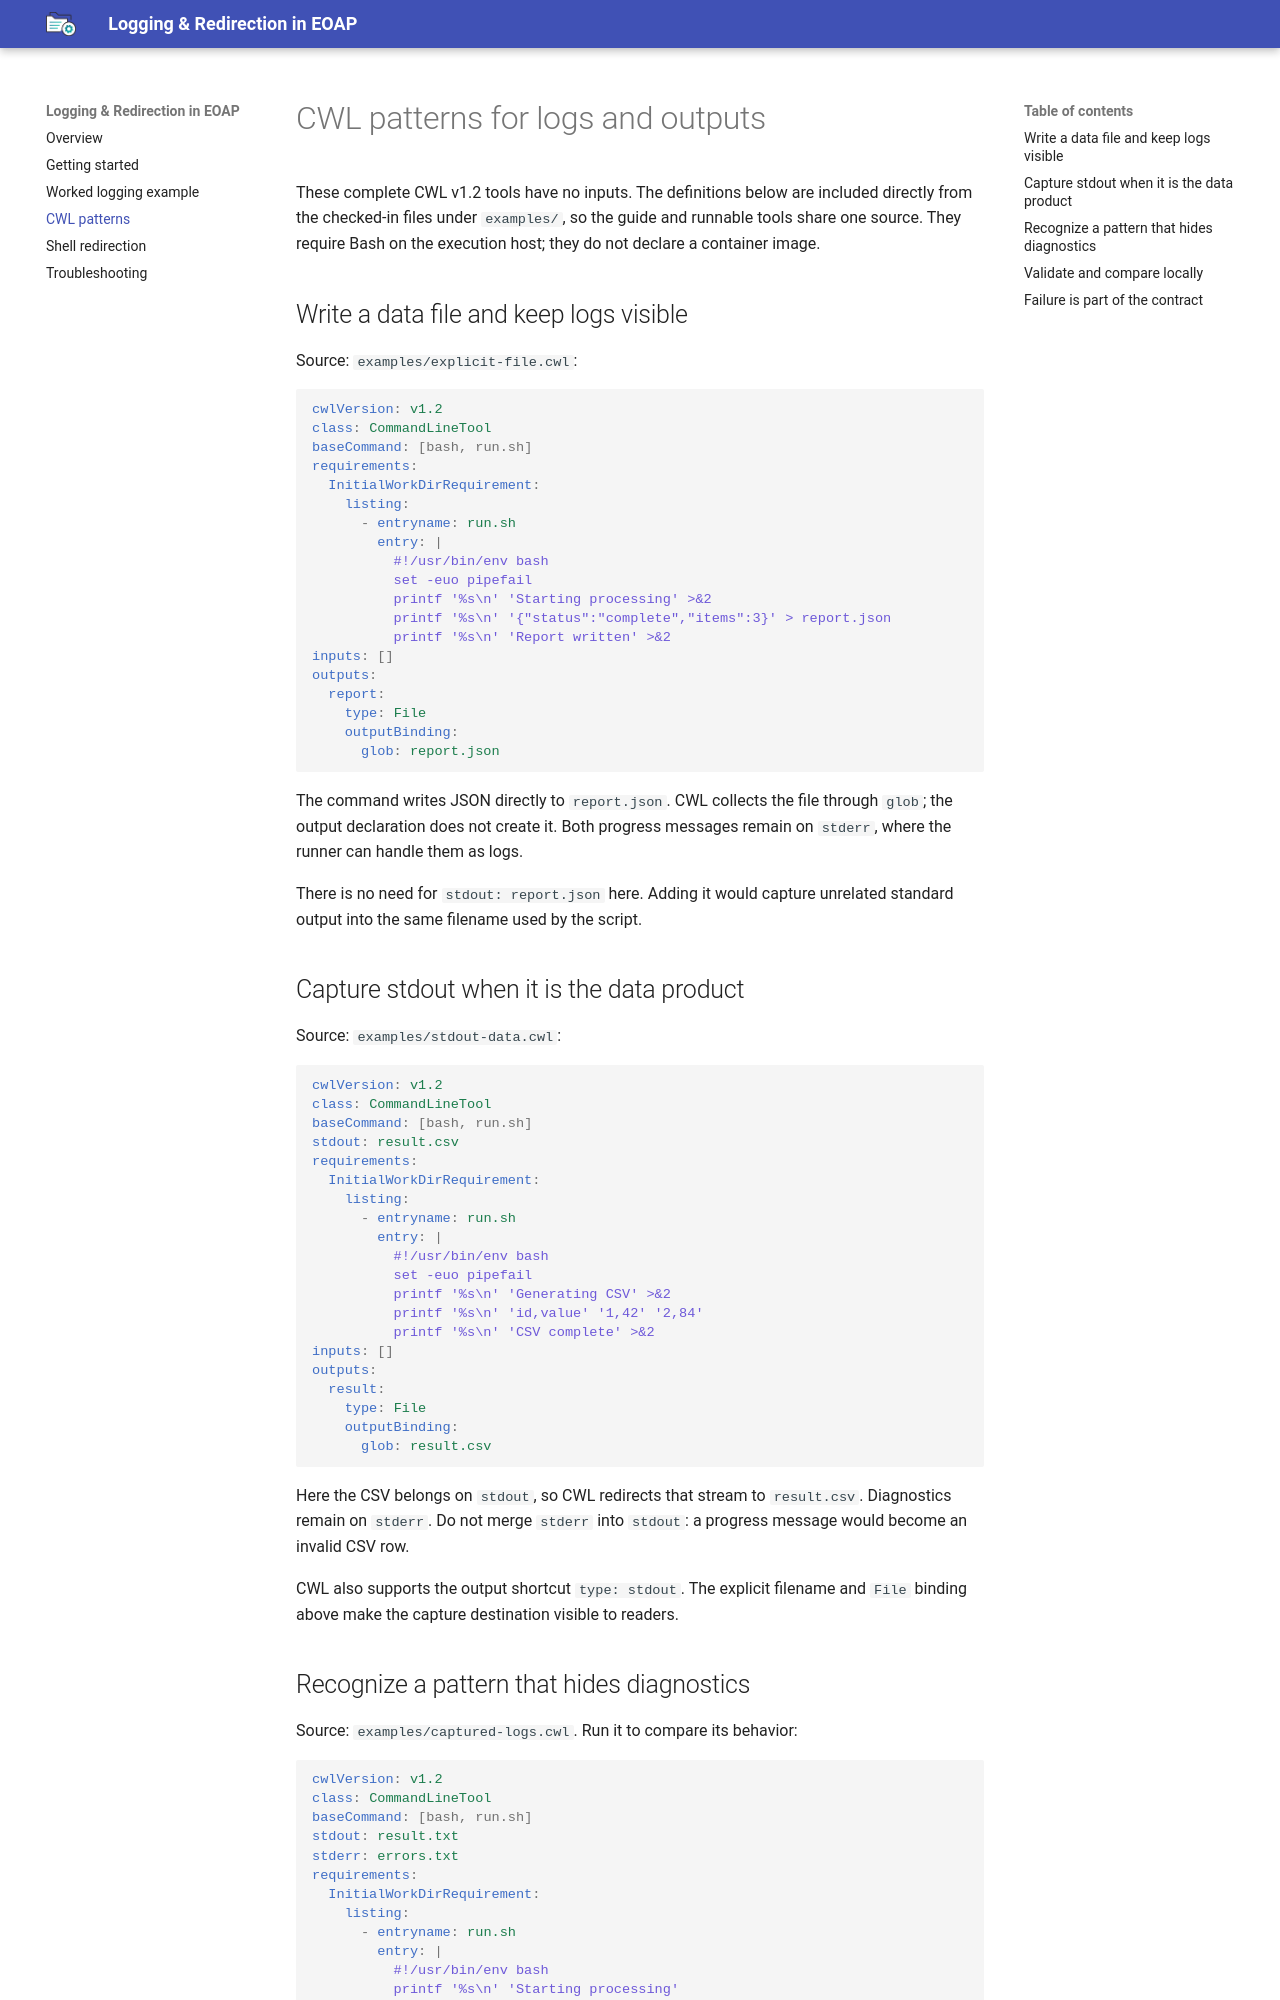

repository: eoap/logging-and-redirection · page: cwl-patterns/index.html · generator: mkdocs

# CWL patterns for logs and outputs

These complete CWL v1.2 tools have no inputs. The definitions below are included directly from the checked-in files under `examples/`, so the guide and runnable tools share one source. They require Bash on the execution host; they do not declare a container image.

## Write a data file and keep logs visible

Source: `examples/explicit-file.cwl`:

```yaml
--8<-- "examples/explicit-file.cwl"
```

The command writes JSON directly to `report.json`. CWL collects the file through `glob`; the output declaration does not create it. Both progress messages remain on `stderr`, where the runner can handle them as logs.

There is no need for `stdout: report.json` here. Adding it would capture unrelated standard output into the same filename used by the script.

## Capture stdout when it is the data product

Source: `examples/stdout-data.cwl`:

```yaml
--8<-- "examples/stdout-data.cwl"
```

Here the CSV belongs on `stdout`, so CWL redirects that stream to `result.csv`. Diagnostics remain on `stderr`. Do not merge `stderr` into `stdout`: a progress message would become an invalid CSV row.

CWL also supports the output shortcut `type: stdout`. The explicit filename and `File` binding above make the capture destination visible to readers.

## Recognize a pattern that hides diagnostics

Source: `examples/captured-logs.cwl`. Run it to compare its behavior:

```yaml
--8<-- "examples/captured-logs.cwl"
```

Both messages go to files rather than remaining on the command's standard streams. The filenames do not make these messages data products. A runner may expose the files separately, but platform stream collection cannot be assumed to show their contents.

If this tool fails, do not assume its declared log artifacts will still be published. Failure handling and access to working directories depend on the runner and deployment.
